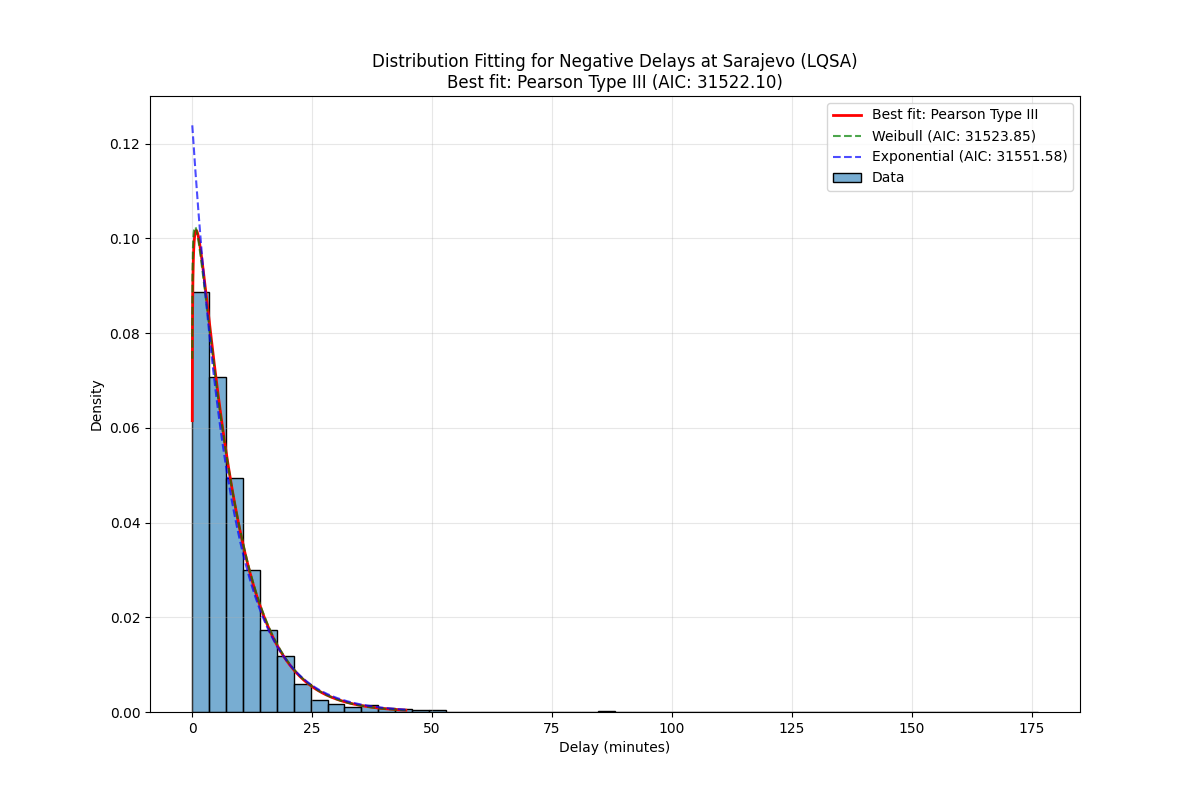

The data file committed next to this chart (first rows):
Distribution, Parameters, KS Statistic, P-value, AIC, BIC
Pearson Type III, (np.float64(1.8957920990312718), np.floa…, 0.022, 0.01406, 31522, 31542
Weibull, (np.float64(1.0632920011532438), np.floa…, 0.02104, 0.02142, 31524, 31543
Exponential, (0.016666666666666666, 8.074094380262384…, 0.04254, 1.8183457116837807e-08, 31552, 31565
Lognormal, (np.float64(0.8268883267907866), -0.9715…, 0.03544, 5.230041595881571e-06, 31785, 31805
Generalized Extreme Value, (np.float64(-0.3528380762930319), np.flo…, 0.03782, 8.788815635533871e-07, 32003, 32022
Normal, (np.float64(8.090761046929051), np.float…, 0.1576, 3.0945801058787033e-111, 35785, 35798
Gamma, (np.float64(0.1610638617619467), np.floa…, 0.7661, 0.0, 59801, 59821
